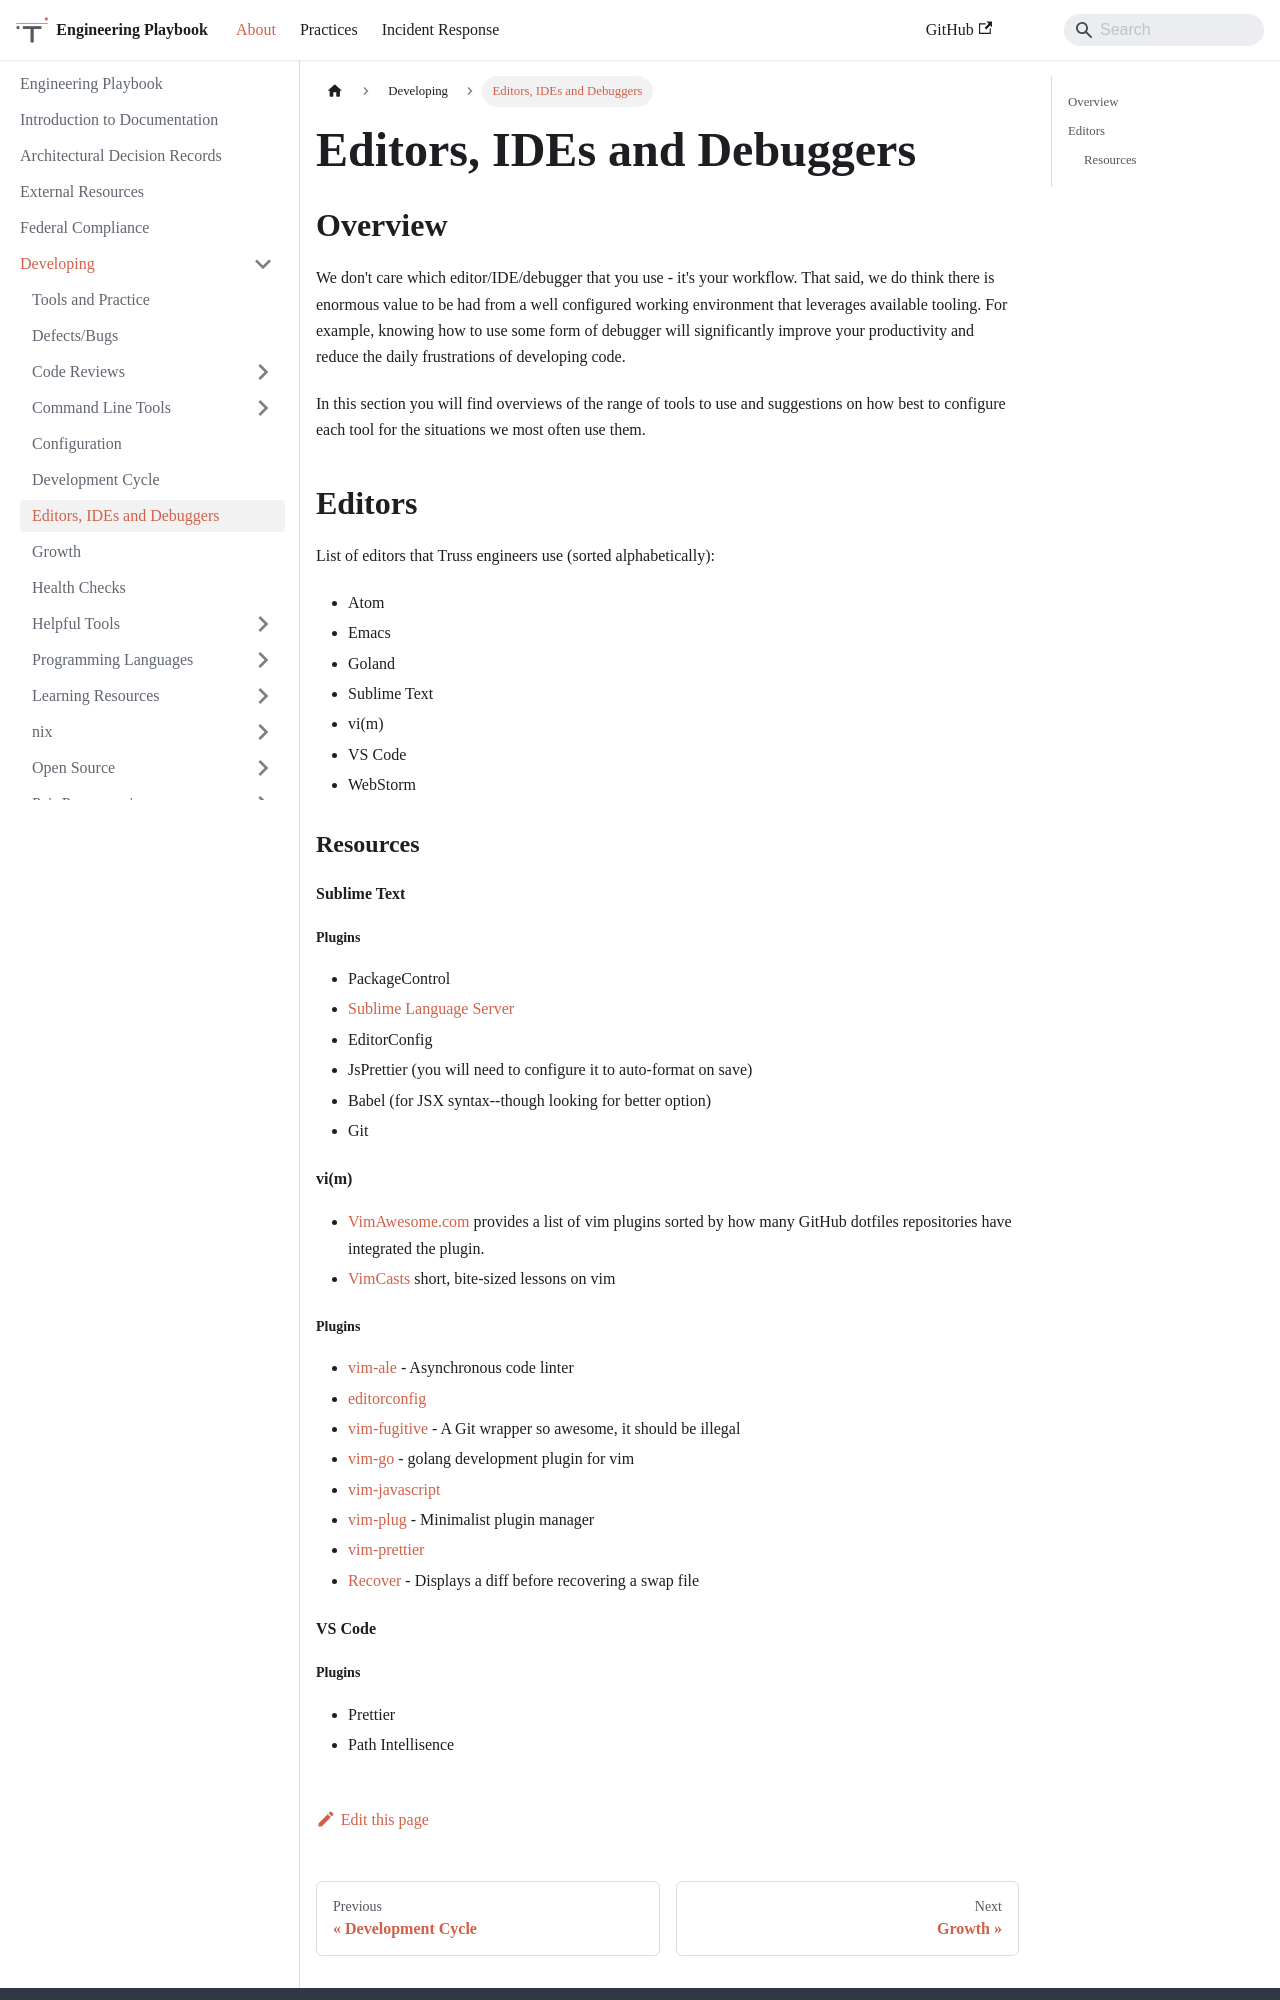

repository: trussworks/Engineering-Playbook · page: docs/developing/eid.html · generator: docusaurus

# Editors, IDEs and Debuggers

## Overview

We don't care which editor/IDE/debugger that you use - it's your workflow. That said, we do think there is enormous value to be had from a well configured working environment that leverages available tooling. For example, knowing how to use some form of debugger will significantly improve your productivity and reduce the daily frustrations of developing code.

In this section you will find overviews of the range of tools to use and suggestions on how best to configure each tool for the situations we most often use them.

## Editors

List of editors that Truss engineers use (sorted alphabetically):

- Atom
- Emacs
- Goland
- Sublime Text
- vi(m)
- VS Code
- WebStorm

### Resources

#### Sublime Text

##### Plugins

- PackageControl
- [Sublime Language Server](https://github.com/sublimelsp/LSP)
- EditorConfig
- JsPrettier (you will need to configure it to auto-format on save)
- Babel (for JSX syntax--though looking for better option)
- Git

#### vi(m)

- [VimAwesome.com](https://vimawesome.com/) provides a list of vim plugins sorted by how many GitHub dotfiles repositories have integrated the plugin.
- [VimCasts](https://vimcasts.org) short, bite-sized lessons on vim
